Run: headless pygame with SDL's dummy video driver; simulated clock (each Clock.tick advances the game by its frame time, no real sleeping); random seed 0; keys injected as events and as key.get_pressed() state; no mouse input.
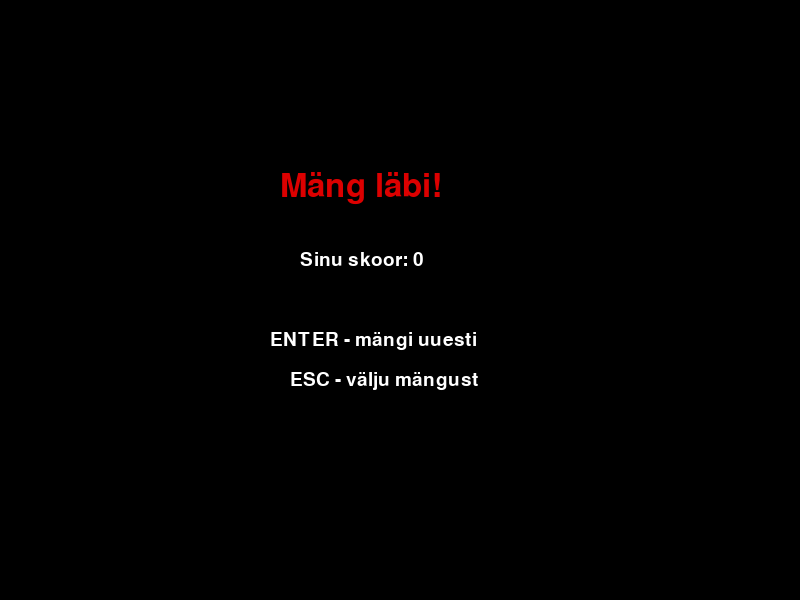
Frame 1 of 4 · flips 1–60 · no input
Frame 2 of 4 · flips 61–180 · tapped SPACE, RETURN · held RIGHT (→), D · screen unchanged from frame 1, image omitted
Frame 3 of 4 · flips 181–300 · held DOWN (↓), S · screen unchanged from frame 2, image omitted
Frame 4 of 4 · flips 301–420 · held LEFT (←), A, UP (↑), W · screen unchanged from frame 3, image omitted

The pygame program that drew these frames:

# Impordime PyGame teegi mängu tegemiseks
import pygame

# Impordime random teegi juhuslike asukohtade jaoks
import random

# Käivitame PyGame'i
pygame.init()

# Määrame akna laiuse
LAIUS = 800

# Määrame akna kõrguse
KORGUS = 600

# Määrame ühe mänguruudu suuruse
RUUT = 20

# Loome mänguakna
aken = pygame.display.set_mode((LAIUS, KORGUS))

# Paneme aknale pealkirja
pygame.display.set_caption("Minu Ussimäng")

# Loome mängukella kiiruse kontrollimiseks
kell = pygame.time.Clock()

# Määrame värvid
MUST = (0, 0, 0)
VALGE = (255, 255, 255)
ROHELINE = (0, 200, 0)
PUNANE = (220, 0, 0)
KOLLANE = (255, 220, 0)
HALL = (120, 120, 120)

# Loome teksti fondi
font = pygame.font.SysFont("arial", 28)

# Loome suurema fondi pealkirjade jaoks
suur_font = pygame.font.SysFont("arial", 48)


# Funktsioon teksti kuvamiseks
def kuva_tekst(tekst, x, y, varv=VALGE, suur=False):
    # Valime õige fondi
    kasutatav_font = suur_font if suur else font

    # Loome tekstipildi
    tekstipilt = kasutatav_font.render(tekst, True, varv)

    # Kuvame teksti ekraanile
    aken.blit(tekstipilt, (x, y))


# Funktsioon juhusliku koha leidmiseks
def juhuslik_koht():
    # Leiame juhusliku x-koordinaadi
    x = random.randrange(0, LAIUS, RUUT)

    # Leiame juhusliku y-koordinaadi
    y = random.randrange(0, KORGUS, RUUT)

    # Tagastame koordinaadid
    return [x, y]


# Funktsioon takistuste loomiseks
def loo_takistused(kogus):
    # Loome tühja takistuste listi
    takistused = []

    # Loome takistusi, kuni neid on piisavalt
    while len(takistused) < kogus:

        # Leiame uue juhusliku koha
        koht = juhuslik_koht()

        # Kontrollime, et takistus ei oleks juba olemas
        if koht not in takistused:

            # Lisame takistuse listi
            takistused.append(koht)

    # Tagastame takistused
    return takistused


# Peamine mängufunktsioon
def mang():
    # Määrame ussi algse x-asukoha
    uss_x = LAIUS // 2

    # Määrame ussi algse y-asukoha
    uss_y = KORGUS // 2

    # Määrame algse liikumise paremale
    dx = RUUT

    # Määrame algse y-liikumise nulliks
    dy = 0

    # Loome ussi keha listina
    uss = [[uss_x, uss_y]]

    # Määrame ussi algse pikkuse
    pikkus = 1

    # Loome tavalise toidu
    toit = juhuslik_koht()

    # Loome boonustoidu
    boonustoit = juhuslik_koht()

    # Määrame, et boonustoit pole alguses nähtav
    boonus_nahtav = False

    # Määrame boonustoidu aja
    boonus_aeg = 0

    # Loome takistused
    takistused = loo_takistused(10)

    # Määrame algse skoori
    skoor = 0

    # Määrame algse kiiruse
    kiirus = 10

    # Määrame mängu tööle
    mang_kaib = True

    # Peamine mängutsükkel
    while mang_kaib:

        # Käime läbi kõik sündmused
        for event in pygame.event.get():

            # Kui kasutaja sulgeb akna
            if event.type == pygame.QUIT:

                # Sulgeme PyGame'i
                pygame.quit()

                # Lõpetame programmi
                quit()

            # Kui kasutaja vajutab klahvi
            if event.type == pygame.KEYDOWN:

                # MUUDATUS 1: vastassuunas liikumise keelamine
                # Kui uss liigub vasakule/paremale, ei saa kohe vastassuunas minna

                # Kui vajutatakse vasakule ja uss ei liigu horisontaalselt
                if event.key == pygame.K_LEFT and dx == 0:

                    # Paneme ussi liikuma vasakule
                    dx = -RUUT

                    # Peatame vertikaalse liikumise
                    dy = 0

                # Kui vajutatakse paremale ja uss ei liigu horisontaalselt
                elif event.key == pygame.K_RIGHT and dx == 0:

                    # Paneme ussi liikuma paremale
                    dx = RUUT

                    # Peatame vertikaalse liikumise
                    dy = 0

                # Kui vajutatakse üles ja uss ei liigu vertikaalselt
                elif event.key == pygame.K_UP and dy == 0:

                    # Peatame horisontaalse liikumise
                    dx = 0

                    # Paneme ussi liikuma üles
                    dy = -RUUT

                # Kui vajutatakse alla ja uss ei liigu vertikaalselt
                elif event.key == pygame.K_DOWN and dy == 0:

                    # Peatame horisontaalse liikumise
                    dx = 0

                    # Paneme ussi liikuma alla
                    dy = RUUT

        # Liigutame ussi x-koordinaati
        uss_x += dx

        # Liigutame ussi y-koordinaati
        uss_y += dy

        # Loome ussi uue pea
        pea = [uss_x, uss_y]

        # Kontrollime, kas uss läks vastu seina
        if uss_x < 0 or uss_x >= LAIUS or uss_y < 0 or uss_y >= KORGUS:

            # Lõpetame mängu
            mang_kaib = False

        # Lisame uue pea ussi listi
        uss.append(pea)

        # Kui uss on liiga pikk
        if len(uss) > pikkus:

            # Eemaldame saba
            del uss[0]

        # Kontrollime, kas uss sõitis enda vastu
        if pea in uss[:-1]:

            # Lõpetame mängu
            mang_kaib = False

        # MUUDATUS 2: takistused mänguväljal
        # Kui uss sõidab halli takistuse vastu, lõpeb mäng
        if pea in takistused:

            # Lõpetame mängu
            mang_kaib = False

        # Kontrollime, kas uss sõi tavalise toidu
        if pea == toit:

            # Suurendame ussi pikkust ühe võrra
            pikkus += 1

            # Lisame ühe punkti
            skoor += 1

            # Loome uue toidu
            toit = juhuslik_koht()

            # MUUDATUS 3: boonustoit
            # Vahel ilmub kollane boonustoit, mis annab rohkem punkte
            if random.randint(1, 4) == 1:

                # Teeme boonustoidu nähtavaks
                boonus_nahtav = True

                # Anname boonustoidule uue koha
                boonustoit = juhuslik_koht()

                # Boonustoit on nähtav piiratud aja
                boonus_aeg = 80

        # Kui boonustoit on nähtav ja uss sööb selle ära
        if boonus_nahtav and pea == boonustoit:

            # Suurendame ussi pikkust kolme võrra
            pikkus += 3

            # Lisame viis punkti
            skoor += 5

            # Peidame boonustoidu
            boonus_nahtav = False

        # Kui boonustoit on nähtav
        if boonus_nahtav:

            # Vähendame boonustoidu aega
            boonus_aeg -= 1

            # Kui aeg saab otsa
            if boonus_aeg <= 0:

                # Peidame boonustoidu
                boonus_nahtav = False

        # MUUDATUS 4: kiiruse suurenemine mängu jooksul
        # Iga 5 punkti järel muutub mäng kiiremaks
        kiirus = 10 + skoor // 5

        # Värvime tausta mustaks
        aken.fill(MUST)

        # Joonistame tavalise toidu punasena
        pygame.draw.rect(aken, PUNANE, (toit[0], toit[1], RUUT, RUUT))

        # Kui boonustoit on nähtav
        if boonus_nahtav:

            # Joonistame boonustoidu kollasena
            pygame.draw.rect(aken, KOLLANE, (boonustoit[0], boonustoit[1], RUUT, RUUT))

        # Joonistame kõik takistused
        for takistus in takistused:

            # Joonistame ühe takistuse hallina
            pygame.draw.rect(aken, HALL, (takistus[0], takistus[1], RUUT, RUUT))

        # Joonistame ussi
        for osa in uss:

            # Joonistame ühe ussi kehaosa rohelisena
            pygame.draw.rect(aken, ROHELINE, (osa[0], osa[1], RUUT, RUUT))

        # MUUDATUS 5: skoori ja kiiruse kuvamine ekraanil
        # Kuvame mängijale hetkeseisu
        kuva_tekst(f"Skoor: {skoor}", 10, 10)

        # Kuvame mängu kiiruse
        kuva_tekst(f"Kiirus: {kiirus}", 10, 40)

        # Uuendame ekraani
        pygame.display.update()

        # Määrame mängu kiiruse
        kell.tick(kiirus)

    # Kui mäng lõppeb, avame lõpuakna
    lopuaken(skoor)


# Mängu lõpu funktsioon
def lopuaken(skoor):
    # Lõpuaken töötab seni, kuni kasutaja valib tegevuse
    while True:

        # Värvime tausta mustaks
        aken.fill(MUST)

        # Kuvame mängu lõpu teksti
        kuva_tekst("Mäng läbi!", 280, 170, PUNANE, True)

        # Kuvame mängija skoori
        kuva_tekst(f"Sinu skoor: {skoor}", 300, 250)

        # MUUDATUS 6: taaskäivitamise ekraan
        # Kasutaja saab mängu uuesti alustada ilma programmi sulgemata
        kuva_tekst("ENTER - mängi uuesti", 270, 330)

        # Kuvame väljumise juhise
        kuva_tekst("ESC - välju mängust", 290, 370)

        # Uuendame ekraani
        pygame.display.update()

        # Käime läbi sündmused
        for event in pygame.event.get():

            # Kui kasutaja sulgeb akna
            if event.type == pygame.QUIT:

                # Sulgeme PyGame'i
                pygame.quit()

                # Lõpetame programmi
                quit()

            # Kui kasutaja vajutab klahvi
            if event.type == pygame.KEYDOWN:

                # Kui kasutaja vajutab ENTER
                if event.key == pygame.K_RETURN:

                    # Käivitame mängu uuesti
                    mang()

                # Kui kasutaja vajutab ESC
                if event.key == pygame.K_ESCAPE:

                    # Sulgeme PyGame'i
                    pygame.quit()

                    # Lõpetame programmi
                    quit()


# Käivitame mängu
mang()
